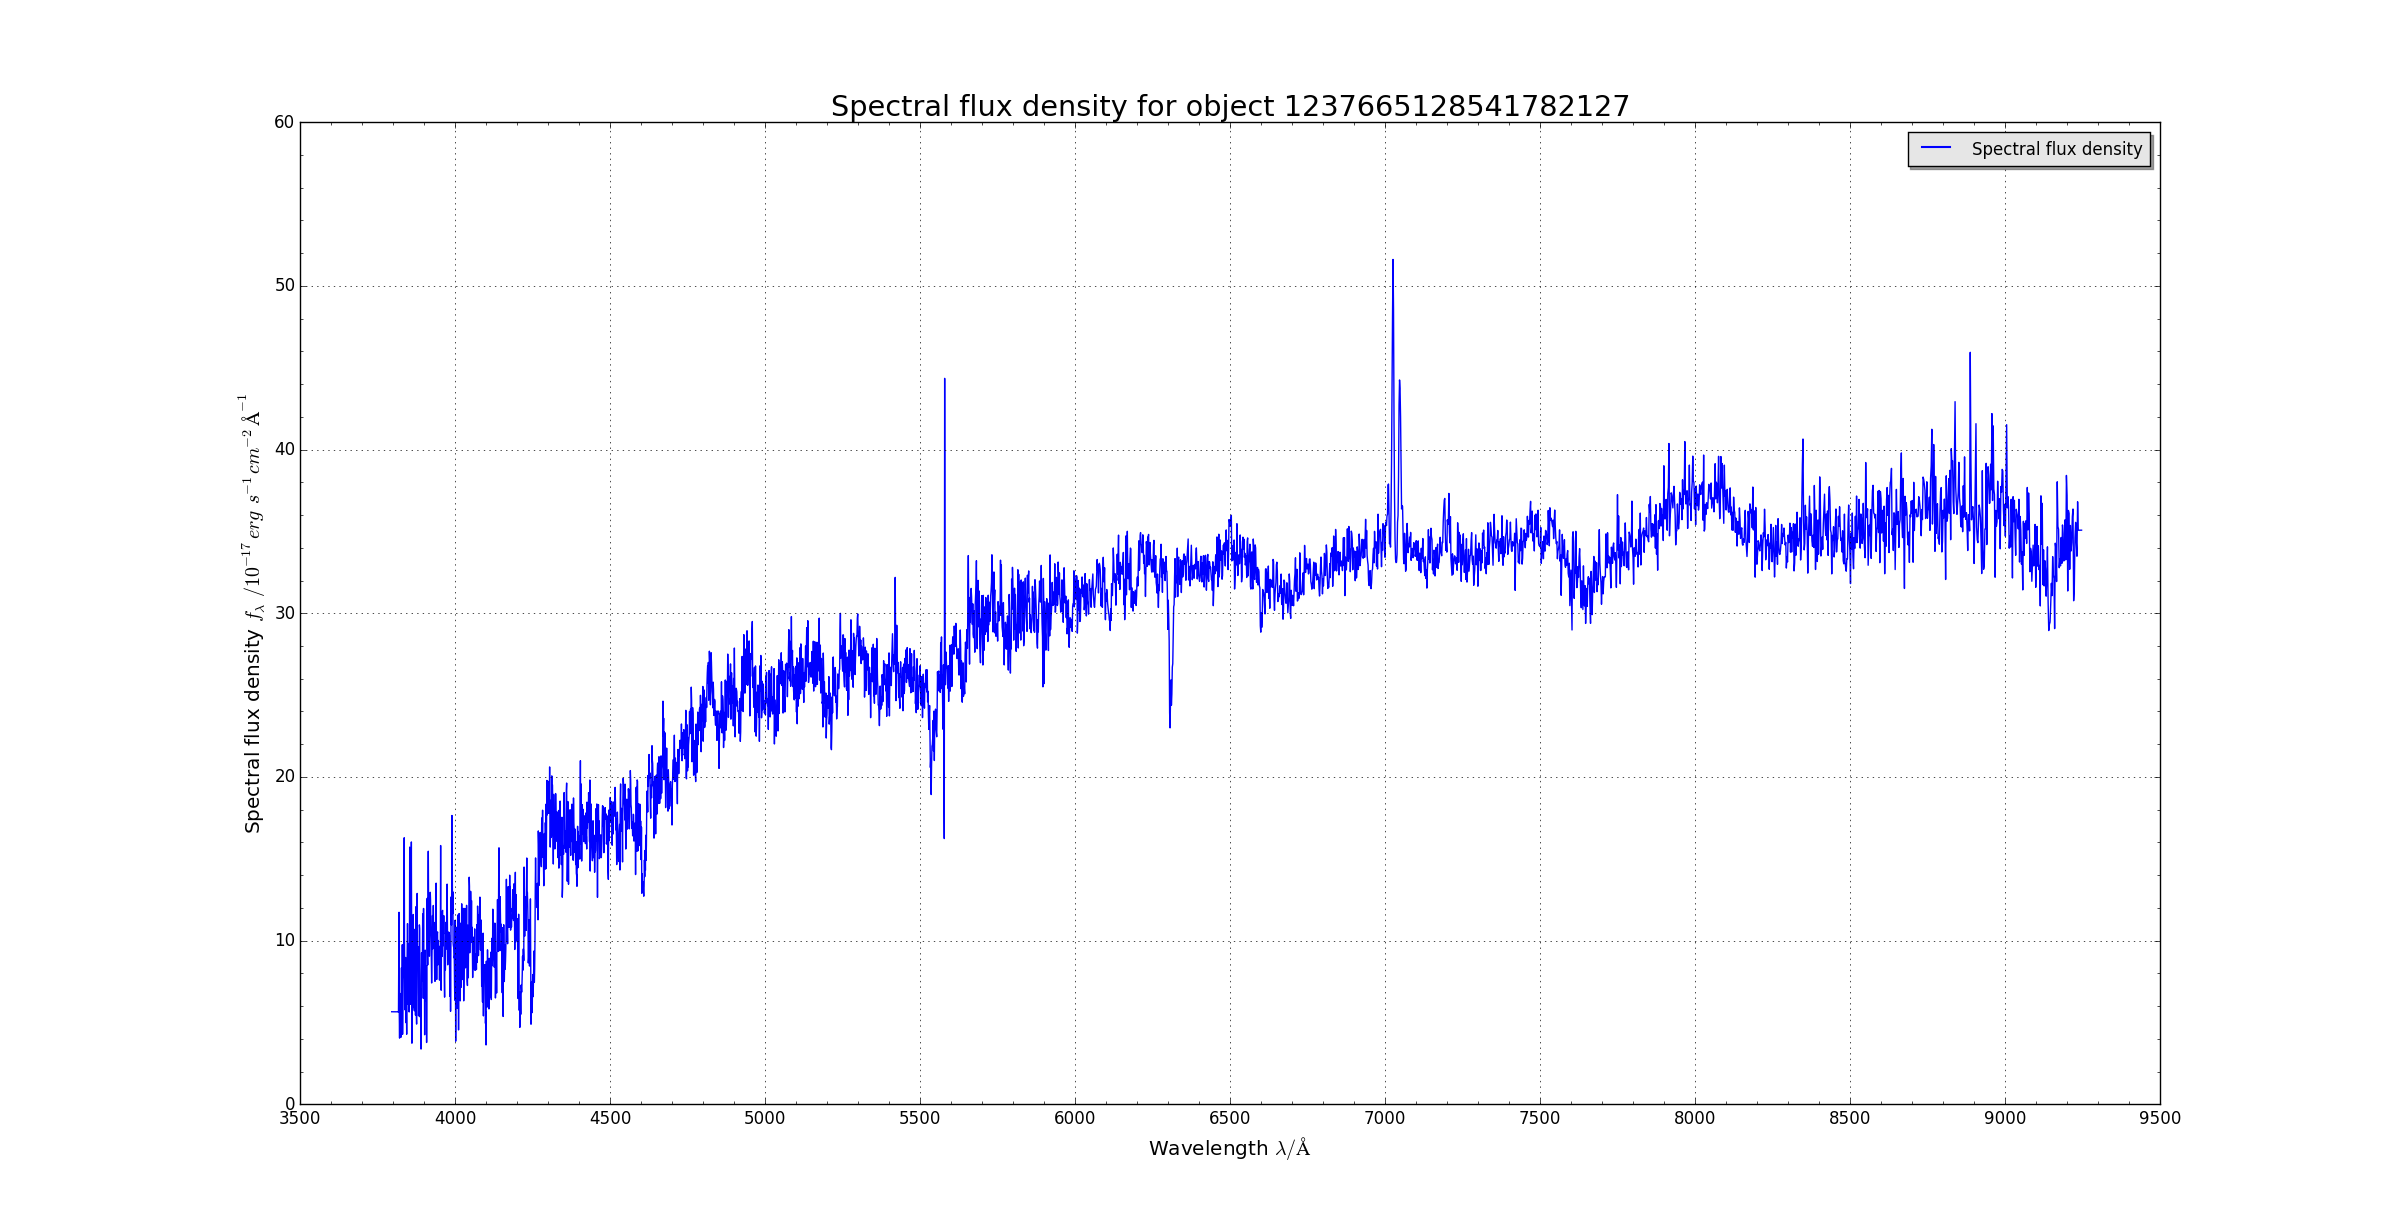

Values plotted in this chart, from the file beside it:
Wavelength, Flux, BestFit, SkyFlux
3796, 5.652, 9.270, 0.000
3797, 5.651, 9.127, 0.000
3798, 5.651, 9.074, 0.000
3798, 5.651, 9.424, 0.000
3799, 5.651, 8.887, 0.000
3800, 5.651, 8.606, 0.000
3801, 5.651, 8.973, 0.000
3802, 5.650, 9.148, 0.000
3803, 5.650, 8.786, 0.000
3804, 5.650, 8.792, 0.000
3805, 5.650, 8.553, 0.000
3805, 5.650, 8.419, 0.000
3806, 5.650, 8.209, 0.000
3807, 5.650, 8.272, 0.000
3808, 5.649, 8.556, 0.000
3809, 5.649, 8.309, 0.000
3810, 5.649, 8.721, 0.000
3811, 5.649, 8.651, 0.000
3812, 5.649, 8.257, 0.000
3812, 5.649, 8.034, 0.000
3813, 5.649, 7.931, 0.000
3814, 5.648, 7.588, 0.000
3815, 5.648, 7.987, 0.000
3816, 5.648, 7.771, 10.46
3817, 5.648, 7.055, 10.47
3818, 5.628, 6.870, 8.190
3819, 9.061, 7.237, 8.083
3819, 11.73, 6.791, 7.836
3820, 5.413, 6.462, 7.631
3821, 4.042, 6.876, 7.323
3822, 5.997, 7.084, 6.899
3823, 6.769, 6.964, 6.560
3824, 6.165, 6.998, 6.295
3825, 6.270, 7.215, 6.116
3826, 4.094, 7.110, 6.122
3826, 4.762, 7.509, 6.248
3827, 8.340, 7.876, 6.506
3828, 5.146, 7.753, 6.980
3829, 4.942, 7.460, 7.889
3830, 9.749, 7.564, 9.105
3831, 4.276, 7.076, 10.24
3832, 6.440, 6.872, 11.23
3833, 7.597, 6.587, 10.79
3834, 8.050, 6.033, 9.933
3834, 7.860, 5.741, 9.032
3835, 11.88, 6.258, 8.191
3836, 16.28, 6.307, 7.642
3837, 10.01, 6.046, 7.387
3838, 6.922, 5.887, 7.206
3839, 5.765, 5.897, 6.959
3840, 7.988, 5.923, 6.518
3841, 8.968, 5.940, 6.325
3841, 4.985, 6.304, 6.241
3842, 6.780, 6.991, 6.231
3843, 6.210, 7.124, 6.391
3844, 4.278, 7.297, 6.947
3845, 8.094, 7.905, 7.657
3846, 9.331, 7.924, 7.954
3847, 11.04, 8.339, 7.292
3848, 9.568, 8.703, 5.330
... 3,808 more rows
